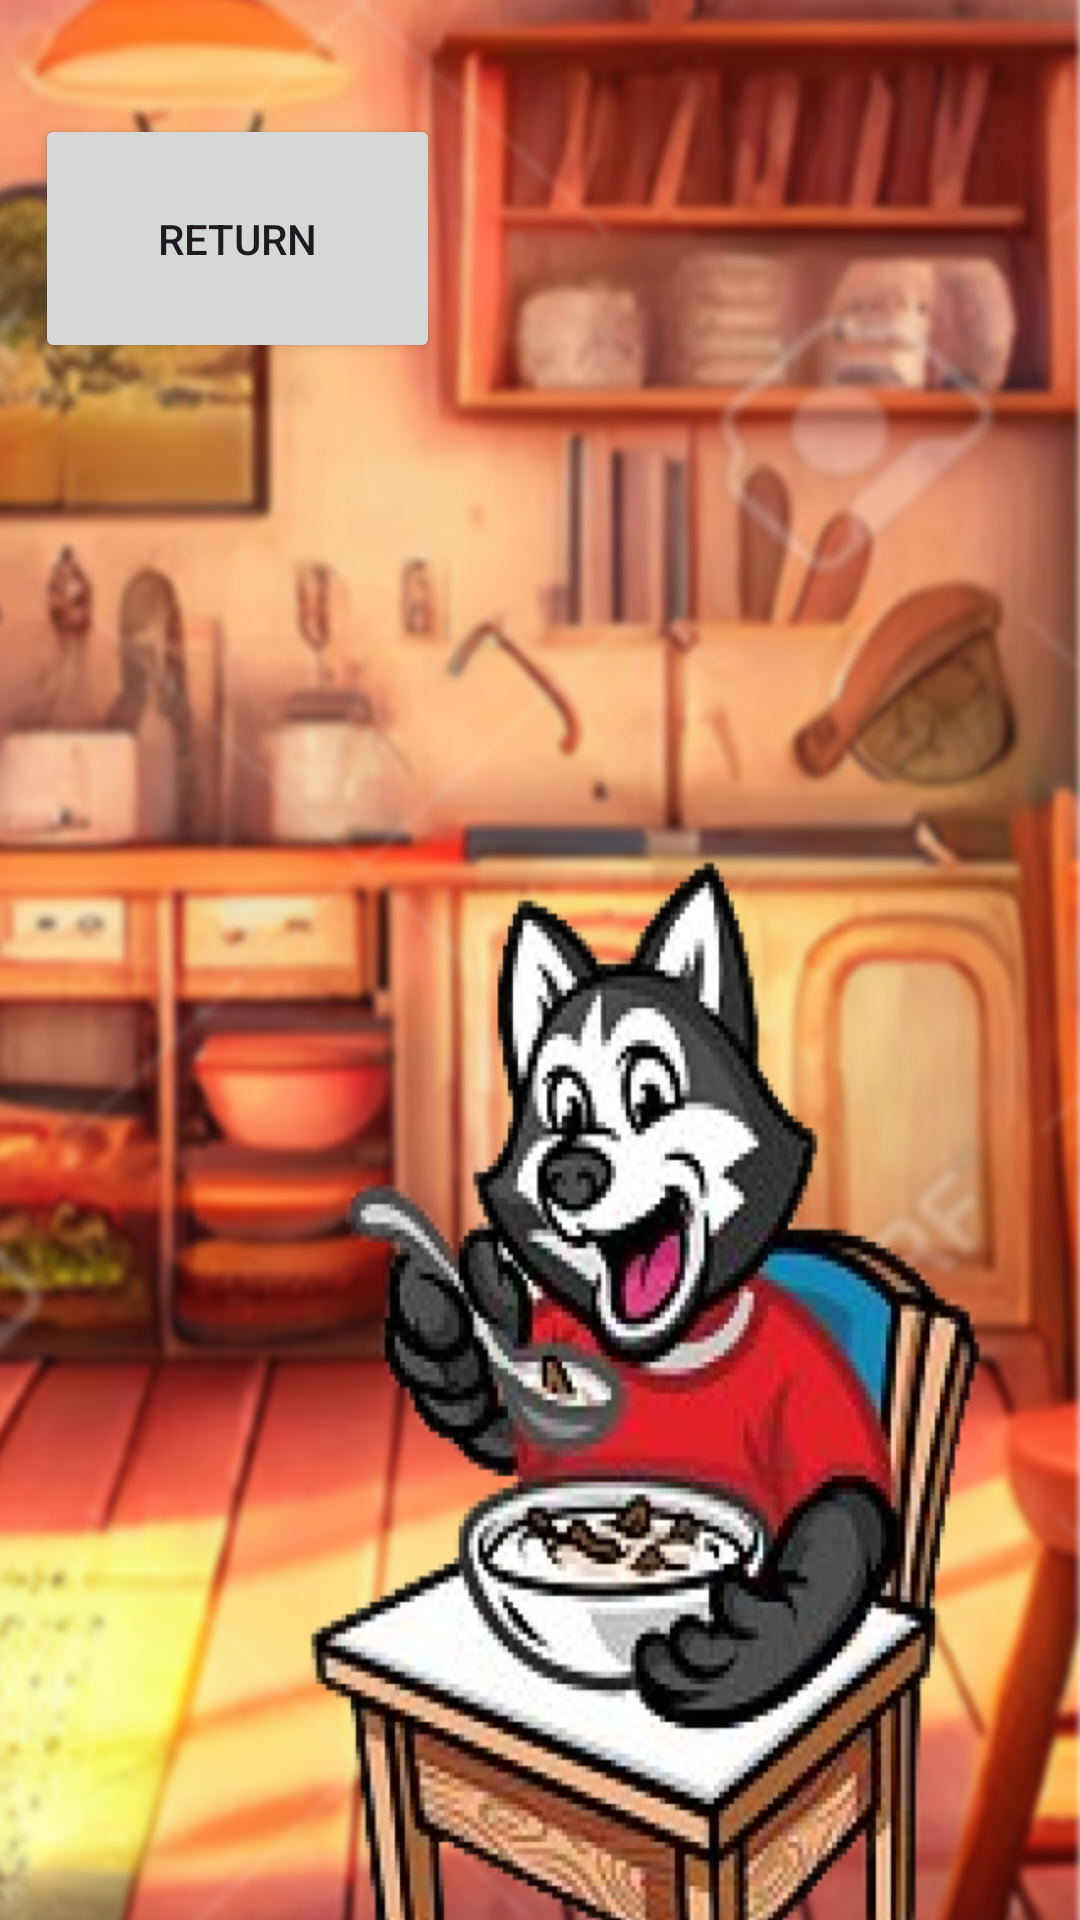

Layout XML and referenced resources for this Android screen:
<!-- AndroidManifest.xml: application theme Theme.IMADAssignment2MYBABYHUSKEY -->
<!-- res/layout/activity_kitchen_screen1.xml -->
<?xml version="1.0" encoding="utf-8"?>
<androidx.constraintlayout.widget.ConstraintLayout xmlns:android="http://schemas.android.com/apk/res/android"
    xmlns:app="http://schemas.android.com/apk/res-auto"
    xmlns:tools="http://schemas.android.com/tools"
    android:layout_width="match_parent"
    android:layout_height="match_parent"
    android:background="@drawable/kitchen"
    tools:context=".KitchenScreen1">

    <Button
        android:id="@+id/btnReturn2"
        android:layout_width="135dp"
        android:layout_height="83dp"
        android:text="Return"
        app:layout_constraintBottom_toBottomOf="parent"
        app:layout_constraintEnd_toEndOf="parent"
        app:layout_constraintHorizontal_bias="0.052"
        app:layout_constraintStart_toStartOf="parent"
        app:layout_constraintTop_toTopOf="parent"
        app:layout_constraintVertical_bias="0.068" />
</androidx.constraintlayout.widget.ConstraintLayout>
<!-- resources referenced by this layout -->
<resources>
  <!-- drawable kitchen: png bitmap (drawable, 665093 bytes) -->
  <style name="Theme.IMADAssignment2MYBABYHUSKEY" parent="Base.Theme.IMADAssignment2MYBABYHUSKEY" />
  <style name="Base.Theme.IMADAssignment2MYBABYHUSKEY" parent="Theme.Material3.DayNight.NoActionBar">
          
          
      </style>
</resources>
